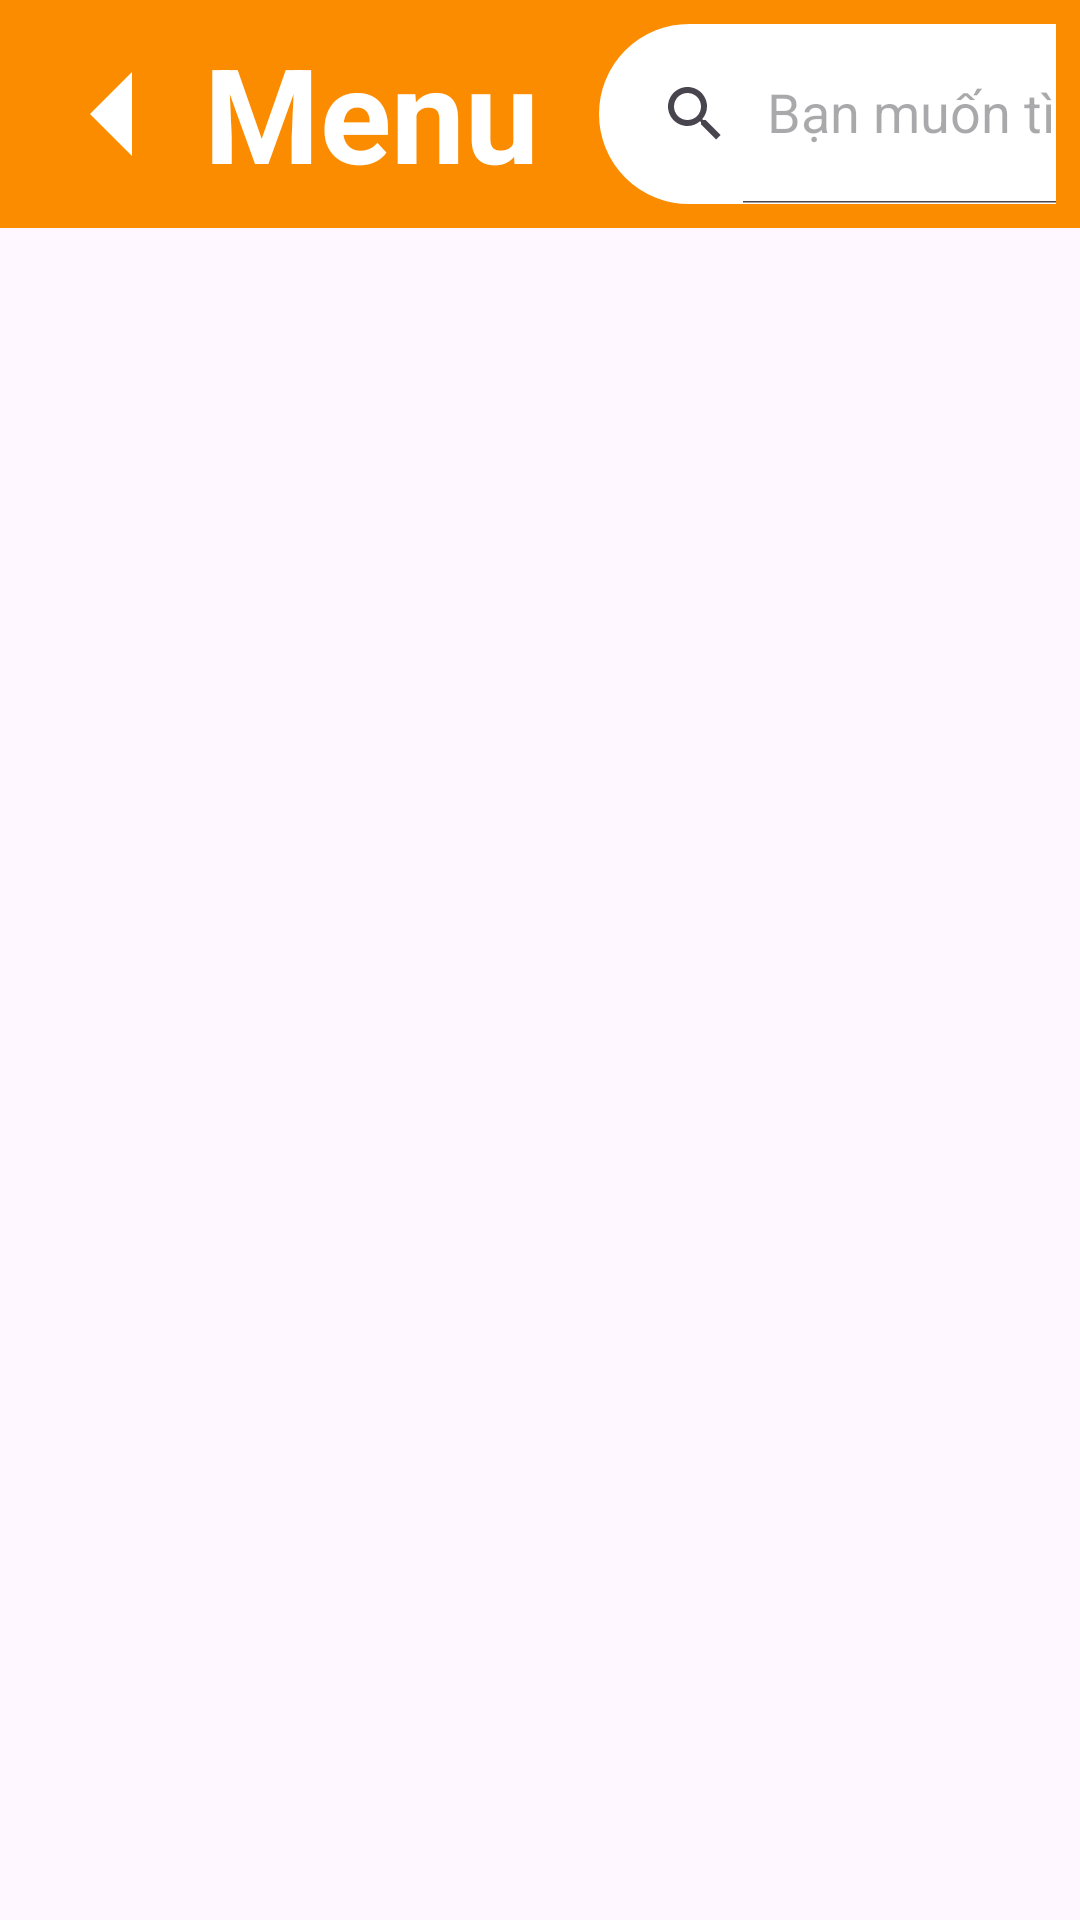

Reconstruct the res/layout file that produces this screen, plus the resources it refers to.
<!-- AndroidManifest.xml: application theme Theme.DACN -->
<!-- res/layout/activity_staff.xml -->
<LinearLayout xmlns:android="http://schemas.android.com/apk/res/android"
    android:id="@+id/khachhang"
    xmlns:app="http://schemas.android.com/apk/res-auto"
    android:layout_width="match_parent"
    android:layout_height="match_parent"
    android:orientation="vertical">

    <LinearLayout
        android:layout_width="match_parent"
        android:layout_height="wrap_content"
        android:orientation="horizontal"
        android:padding="8dp"
        android:weightSum="4"
        android:background="#FB8C00">

        <ImageButton
            android:id="@+id/btn_back"
            android:layout_width="60dp"
            android:layout_height="60dp"
            android:background="@drawable/circle_background_btn_back"
            android:src="@drawable/ic_back_arrow"
            android:contentDescription="Back button"
            android:scaleType="centerInside"/>
        <TextView
            android:id="@+id/tv_menu"
            android:layout_width="wrap_content"
            android:layout_height="wrap_content"
            android:gravity="center"
            android:layout_marginEnd="20dp"
            android:text="Menu"
            android:textColor="#FFFFFF"
            android:textSize="44sp"
            android:textStyle="bold" />

        <androidx.appcompat.widget.SearchView
            android:id="@+id/search_food"
            android:layout_width="900dp"
            android:layout_height="match_parent"
            android:paddingRight="5dp"
            android:background="@drawable/bg_search"
            app:iconifiedByDefault="false"
            app:queryHint="Bạn muốn tìm kiếm gì?">
        </androidx.appcompat.widget.SearchView>


        <ImageButton
            android:id="@+id/btn_bell"
            android:layout_width="60dp"
            android:layout_height="60dp"
            android:layout_gravity="right"
            android:background="@drawable/circle_background_btn_back"
            android:contentDescription="Bell button"
            android:paddingLeft="10dp"
            android:scaleType="centerInside"
            android:src="@drawable/ic_bell" />


        <ImageButton
            android:id="@+id/btn_table"
            android:layout_width="60dp"
            android:layout_height="60dp"
            android:background="@drawable/circle_background_btn_back"
            android:layout_marginStart="20dp"
            android:src="@drawable/ic_table"
            android:contentDescription="Back button"
            android:scaleType="centerInside"/>

    </LinearLayout>



    <LinearLayout
        android:layout_width="match_parent"
        android:layout_height="match_parent"
        android:orientation="horizontal">


        <GridView
            android:id="@+id/gridView_menu"
            android:layout_width="843dp"
            android:layout_height="match_parent"
            android:numColumns="4" />

        <LinearLayout
            android:id="@+id/orderSummary"
            android:layout_width="0dp"
            android:layout_height="match_parent"
            android:layout_weight="1"
            android:orientation="vertical"
            android:padding="16dp"
            android:background="#F0F0F0">

            <TextView
                android:id="@+id/tv_donhangcuaban"
                android:layout_width="match_parent"
                android:layout_height="wrap_content"
                android:paddingBottom="10dp"
                android:text="Đơn hàng"
                android:textAlignment="center"
                android:textSize="30sp"
                android:textStyle="bold" />


            <GridView
                android:id="@+id/gridView_list"
                android:layout_width="match_parent"
                android:layout_height="480dp" >

            </GridView>

            <TextView
                android:id="@+id/tv_tongtien"
                android:layout_width="match_parent"
                android:layout_height="wrap_content"
                android:paddingTop="10dp"
                android:text="Tổng cộng: 0đ"
                android:textSize="28dp"
                android:textStyle="bold" />

            <LinearLayout
                android:layout_width="match_parent"
                android:layout_height="wrap_content"
                android:orientation="horizontal"
                android:gravity="center"
                android:paddingTop="8dp">

                <Button
                    android:id="@+id/btn_xacnhan"
                    android:layout_width="0dp"
                    android:layout_height="wrap_content"
                    android:layout_marginStart="8dp"
                    android:layout_weight="1"
                    android:backgroundTint="@color/primaryColor"
                    android:text="Xác nhận"
                    android:textColor="#FFFFFF"
                    android:textSize="20sp"
                    android:textStyle="bold" />

                <Button
                    android:id="@+id/btn_dangxuat"
                    android:layout_width="0dp"
                    android:layout_height="wrap_content"
                    android:layout_weight="1"
                    android:backgroundTint="#F2C4C4"
                    android:text="Đăng xuất"
                    android:textColor="#F25C5C"
                    android:textSize="20sp"
                    android:textStyle="bold" />
            </LinearLayout>
        </LinearLayout>
    </LinearLayout>

</LinearLayout>
<!-- resources referenced by this layout -->
<resources>
  <color name="primaryColor">#FB8C00</color>
  <!-- drawable bg_search (drawable) -->
  <?xml version="1.0" encoding="utf-8"?>
  <shape xmlns:android="http://schemas.android.com/apk/res/android">
  <corners android:radius="100dp"/>
      <stroke android:width="2dp"
          android:color="#fff"/>
      <solid android:color="#fff">
      </solid>
  </shape>
  <!-- drawable circle_background_btn_back (drawable) -->
  <?xml version="1.0" encoding="utf-8"?>
  <shape xmlns:android="http://schemas.android.com/apk/res/android" android:shape="oval">
      <solid android:color="#FB8C00"/>
      <size android:width="48dp" android:height="48dp"/>
  </shape>
  <!-- drawable ic_back_arrow (drawable) -->
  <?xml version="1.0" encoding="utf-8"?>
  <vector xmlns:android="http://schemas.android.com/apk/res/android"
      android:width="48dp"
      android:height="48dp"
      android:viewportWidth="24"
      android:viewportHeight="24">
      <path
          android:fillColor="#FFFFFF"
          android:pathData="M15,19l-7,-7 7,-7"/>
  </vector>
  <!-- drawable ic_bell (drawable) -->
  <?xml version="1.0" encoding="utf-8"?>
  <vector xmlns:android="http://schemas.android.com/apk/res/android"
      android:width="48dp"
      android:height="48dp"
      android:viewportWidth="24"
      android:viewportHeight="24">
  
      <path
          android:fillColor="#FFFFFF"
          android:pathData="M12,22c1.1,0 2,-0.9 2,-2h-4c0,1.1 0.9,2 2,2zM18.3,16l-0.8,-0.8c-0.4,-0.4 -0.5,-1 -0.5,-1.6v-3.5c0,-2.5 -1.4,-4.7 -3.5,-5.5V4c0,-0.6 -0.4,-1 -1,-1 -0.6,0 -1,0.4 -1,1v0.6c-2.1,0.8 -3.5,3 -3.5,5.5v3.5c0,0.6 -0.2,1.2 -0.6,1.6L5.7,16c-0.3,0.3 -0.4,0.7 -0.4,1.1 0,0.8 0.6,1.4 1.4,1.4h11.6c0.8,0 1.4,-0.6 1.4,-1.4 0,-0.4 -0.1,-0.8 -0.4,-1.1z" />
  </vector>
  <!-- drawable ic_table: png bitmap (drawable, 17536 bytes) -->
  <style name="Theme.DACN" parent="Base.Theme.DACN" />
  <style name="Base.Theme.DACN" parent="Theme.Material3.DayNight.NoActionBar">
          
          
      </style>
</resources>
